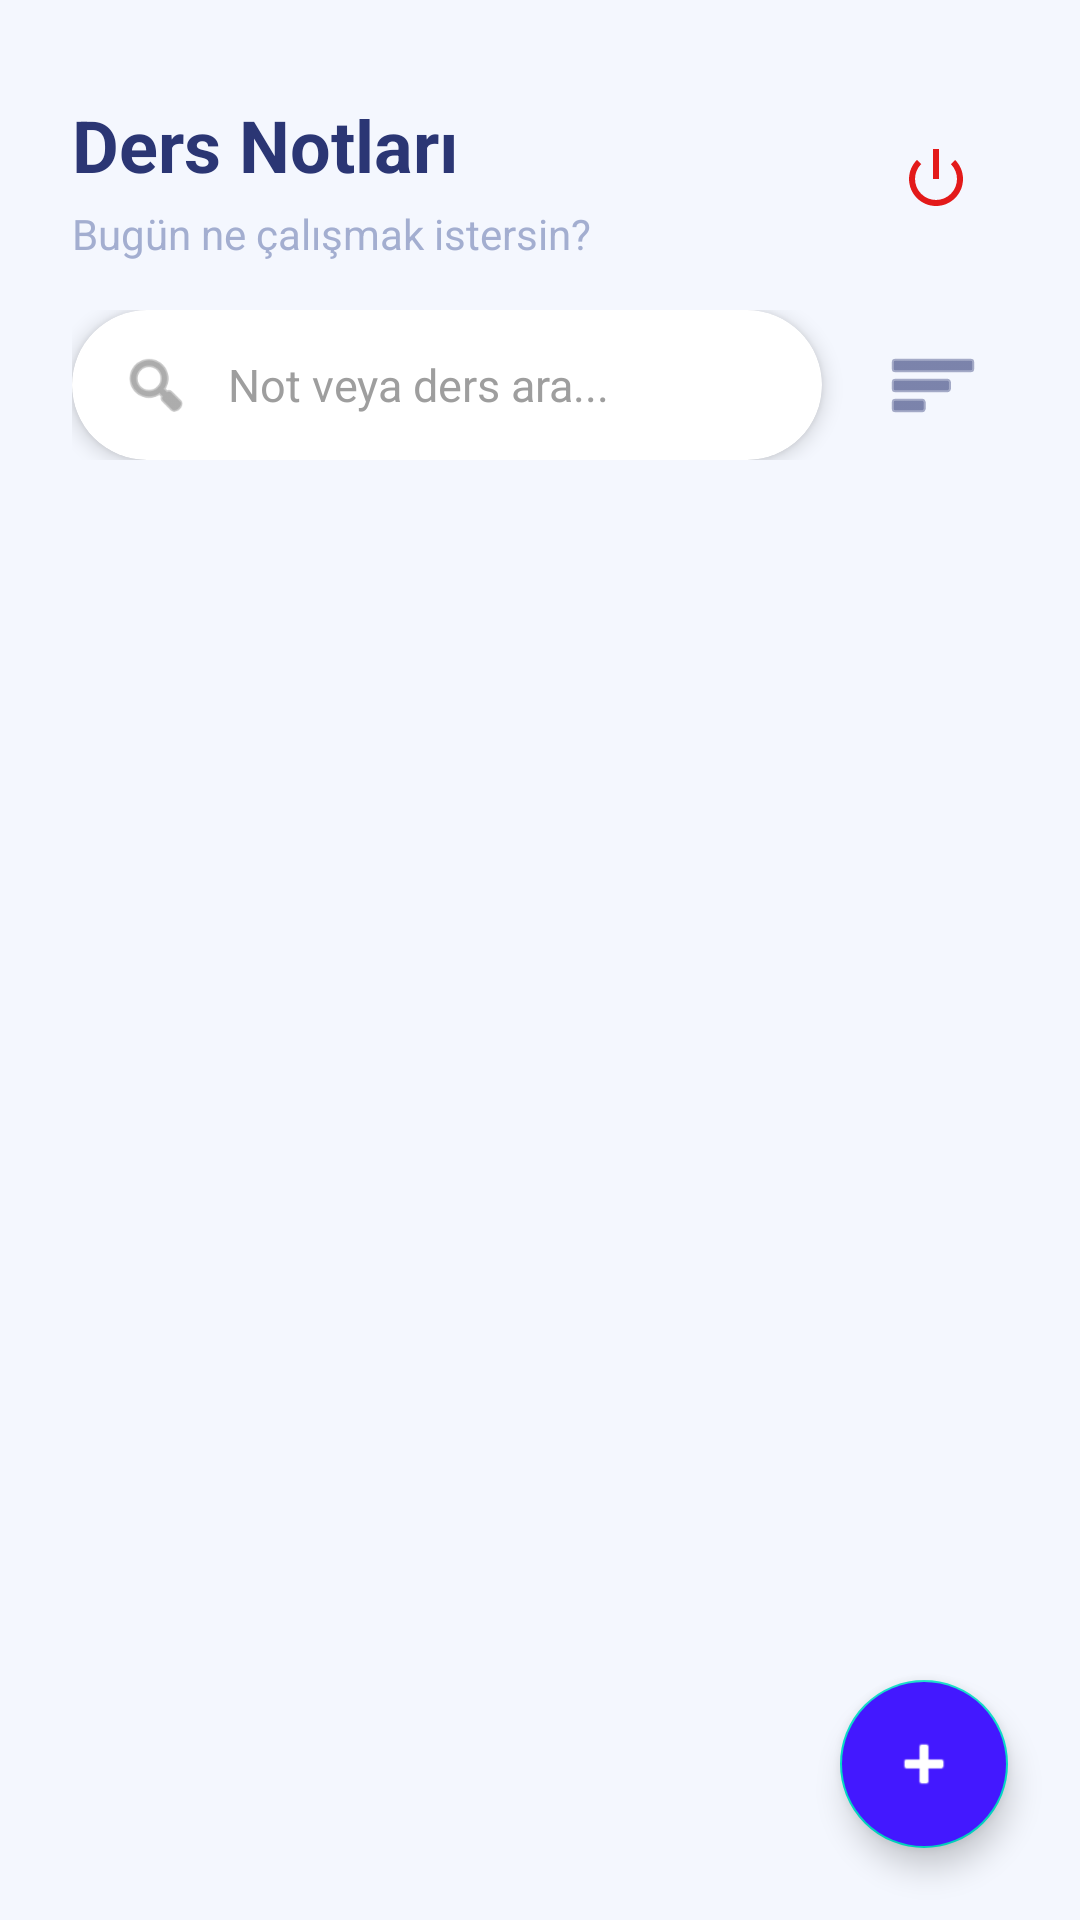

Write the Android layout XML for this screen, with the resource values it uses.
<!-- AndroidManifest.xml: application theme Theme.MyApplication -->
<!-- res/layout/activity_main.xml -->
<?xml version="1.0" encoding="utf-8"?>
<androidx.constraintlayout.widget.ConstraintLayout
    xmlns:android="http://schemas.android.com/apk/res/android"
    xmlns:app="http://schemas.android.com/apk/res-auto"
    xmlns:tools="http://schemas.android.com/tools"
    android:layout_width="match_parent"
    android:layout_height="match_parent"
    android:background="@color/bg_app"
    android:fitsSystemWindows="true"
    tools:context=".MainActivity">

    <LinearLayout
        android:id="@+id/topBar"
        android:layout_width="match_parent"
        android:layout_height="wrap_content"
        android:orientation="horizontal"
        android:paddingHorizontal="24dp"
        android:paddingTop="32dp"
        android:paddingBottom="16dp"
        android:gravity="center_vertical"
        app:layout_constraintTop_toTopOf="parent">

        <LinearLayout
            android:layout_width="0dp"
            android:layout_height="wrap_content"
            android:layout_weight="1"
            android:orientation="vertical">

            <TextView
                android:layout_width="wrap_content"
                android:layout_height="wrap_content"
                android:text="Ders Notları"
                android:textSize="24sp"
                android:textColor="@color/primary_dark"
                android:textStyle="bold"/>

            <TextView
                android:id="@+id/tvSubtitle"
                android:layout_width="wrap_content"
                android:layout_height="wrap_content"
                android:text="Bugün ne çalışmak istersin?"
                android:textSize="14sp"
                android:textColor="@color/text_grey"
                android:layout_marginTop="4dp"/>
        </LinearLayout>

        <ImageButton
            android:id="@+id/btnLogout"
            android:layout_width="48dp"
            android:layout_height="48dp"
            android:src="@android:drawable/ic_lock_power_off"
            android:background="@drawable/rounded_button_bg"
            android:padding="12dp"
            app:tint="@color/accent_red"/>
    </LinearLayout>

    <LinearLayout
        android:id="@+id/searchLayout"
        android:layout_width="match_parent"
        android:layout_height="wrap_content"
        android:orientation="horizontal"
        android:paddingHorizontal="24dp"
        android:layout_marginBottom="8dp"
        android:gravity="center_vertical"
        app:layout_constraintTop_toBottomOf="@id/topBar">

        <androidx.cardview.widget.CardView
            android:id="@+id/searchCardContainer"
            android:layout_width="0dp"
            android:layout_height="50dp"
            android:layout_weight="1"
            android:layout_marginEnd="12dp"
            app:cardCornerRadius="25dp"
            app:cardElevation="4dp"
            app:cardBackgroundColor="@color/white">

            <LinearLayout
                android:layout_width="match_parent"
                android:layout_height="match_parent"
                android:orientation="horizontal"
                android:gravity="center_vertical"
                android:paddingStart="16dp"
                android:paddingEnd="16dp">

                <ImageView
                    android:id="@+id/imgSearchIcon"
                    android:layout_width="24dp"
                    android:layout_height="24dp"
                    android:src="@android:drawable/ic_menu_search"
                    app:tint="#757575"/>

                <EditText
                    android:id="@+id/etSearch"
                    android:layout_width="match_parent"
                    android:layout_height="match_parent"
                    android:background="@null"
                    android:hint="Not veya ders ara..."
                    android:paddingStart="12dp"
                    android:textSize="15sp"
                    android:textColor="#000000"
                    android:textColorHint="#9E9E9E"
                    android:inputType="text"
                    android:maxLines="1"/>
            </LinearLayout>
        </androidx.cardview.widget.CardView>

        <ImageButton
            android:id="@+id/btnSort"
            android:layout_width="50dp"
            android:layout_height="50dp"
            android:src="@android:drawable/ic_menu_sort_by_size"
            android:background="@drawable/rounded_button_bg"
            app:tint="@color/primary_dark"/>

    </LinearLayout>

    <HorizontalScrollView
        android:id="@+id/categoryScrollView"
        android:layout_width="match_parent"
        android:layout_height="wrap_content"
        android:scrollbars="none"
        android:paddingStart="24dp"
        android:clipToPadding="false"
        android:layout_marginTop="16dp"
        app:layout_constraintTop_toBottomOf="@id/searchLayout">

        <com.google.android.material.chip.ChipGroup
            android:id="@+id/chipGroupCategories"
            android:layout_width="wrap_content"
            android:layout_height="wrap_content"
            app:singleSelection="true"
            app:selectionRequired="true">
        </com.google.android.material.chip.ChipGroup>
    </HorizontalScrollView>

    <androidx.recyclerview.widget.RecyclerView
        android:id="@+id/recyclerView"
        android:layout_width="match_parent"
        android:layout_height="0dp"
        android:paddingHorizontal="8dp"
        android:clipToPadding="false"
        android:layout_marginTop="12dp"
        app:layout_constraintTop_toBottomOf="@id/categoryScrollView"
        app:layout_constraintBottom_toBottomOf="parent"/>

    <com.google.android.material.floatingactionbutton.FloatingActionButton
        android:id="@+id/fabAddNote"
        android:layout_width="wrap_content"
        android:layout_height="wrap_content"
        android:layout_margin="24dp"
        android:src="@android:drawable/ic_input_add"
        android:backgroundTint="@color/primary_purple"
        app:tint="#FFFFFF"
        app:layout_constraintBottom_toBottomOf="parent"
        app:layout_constraintEnd_toEndOf="parent"/>

</androidx.constraintlayout.widget.ConstraintLayout>
<!-- resources referenced by this layout -->
<resources>
  <color name="accent_red">#E31A1A</color>
  <color name="bg_app">#F4F7FE</color>
  <color name="primary_dark">#2B3674</color>
  <color name="primary_purple">#4318FF</color>
  <color name="text_grey">#A3AED0</color>
  <color name="white">#FFFFFFFF</color>
  <style name="Theme.MyApplication" parent="Theme.MaterialComponents.DayNight.NoActionBar">
          <item name="colorPrimary">@color/primary_purple</item>
          <item name="colorPrimaryVariant">@color/primary_dark</item>
          <item name="colorOnPrimary">@color/white</item>
  
          <item name="android:statusBarColor">@color/bg_app</item>
          <item name="android:windowLightStatusBar">true</item>
      </style>
</resources>
